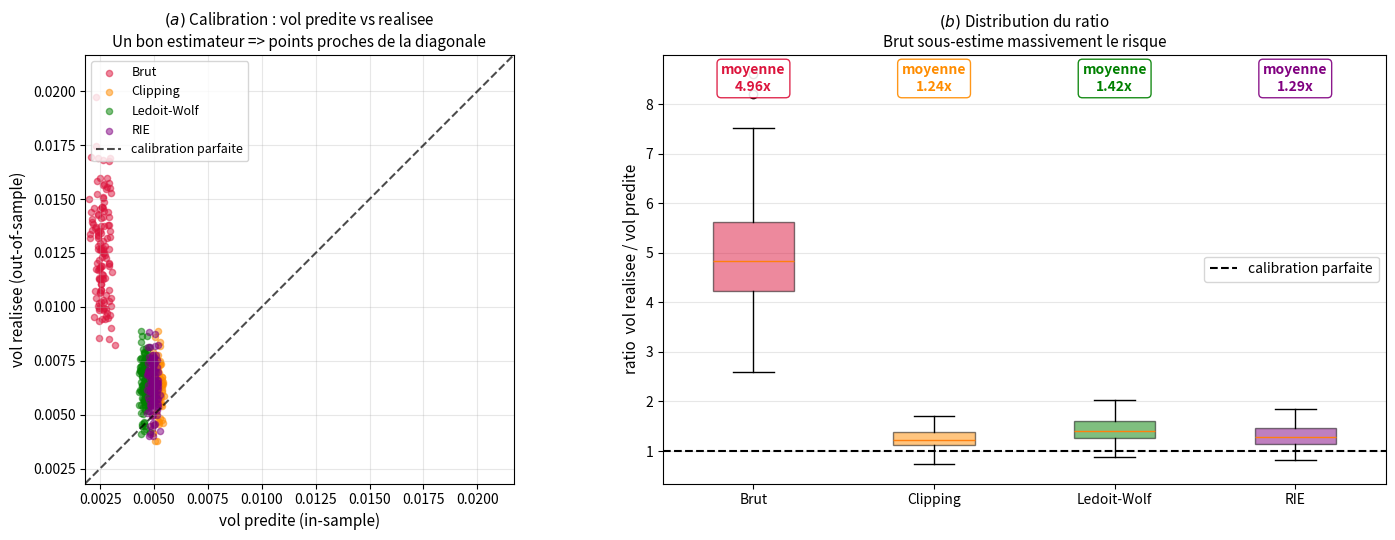

The script that saved this image: (Note: this script raises an exception after producing the figure.)
"""
Figure E pour la note 04 : test de calibration (vol predite vs realisee).

Backtest sur donnees simulees avec rebalancement mensuel.
4 strategies : Brut, Clipping, Ledoit-Wolf, RIE.

Le critere "vol predite = vol realisee" est LE test d'un risk manager :
la sous-estimation systematique (ratio >> 1) est ce qui condamne l'estimation brute.

Utilisation :
    cd C:\\Users\\geile\\mon-site\\content
    python generate_fig_calibration.py

Le calcul prend ~1 minute (~130 rebalancements de matrice 200x200).
"""
import os
import numpy as np
import matplotlib.pyplot as plt

OUTPUT_FILE = "fig_calibration.png"
SEED = 2024

rng = np.random.default_rng(seed=SEED)

N = 200
T_estim = 250
T_total = 3000
rebal_freq = 21
q = N / T_estim
lp = (1 + np.sqrt(q))**2

print(f"N = {N}, T = {T_estim}, q = {q:.2f}, lambda+ = {lp:.2f}")

strengths = [6.0, 2.0, 1.5, 1.2, 0.8]
factors = []
u_market = np.abs(rng.standard_normal(N)) + 0.5
u_market = u_market / np.linalg.norm(u_market)
factors.append(u_market)
for _ in range(len(strengths) - 1):
    u = rng.standard_normal(N); u /= np.linalg.norm(u)
    factors.append(u)
Sigma_true = np.eye(N)
for theta, u in zip(strengths, factors):
    Sigma_true += theta * np.outer(u, u)
Sigma_sqrt = np.linalg.cholesky(Sigma_true)
returns = (Sigma_sqrt @ rng.standard_normal(size=(N, T_total))).T * 0.01

def compute_weights(Sigma):
    Sigma_reg = Sigma + 1e-6 * np.trace(Sigma) / N * np.eye(N)
    inv = np.linalg.solve(Sigma_reg, np.ones(N))
    return inv / inv.sum()

def invert_bbp(lam, q):
    b = 1 + q - lam
    disc = b**2 - 4*q
    if disc < 0: return 1.0
    return 1 + (-b + np.sqrt(disc)) / 2

def clean_clipping(Sigma_emp):
    eigvals, eigvecs = np.linalg.eigh(Sigma_emp)
    mean_eigval = np.mean(eigvals)
    bulk = eigvals <= lp * mean_eigval
    eigvals_clean = eigvals.copy()
    if bulk.sum() > 0:
        eigvals_clean[bulk] = eigvals[bulk].mean()
    return eigvecs @ np.diag(eigvals_clean) @ eigvecs.T

def clean_ledoit_wolf(Sigma_emp, alpha=0.5):
    target = np.trace(Sigma_emp) / N * np.eye(N)
    return (1 - alpha) * Sigma_emp + alpha * target

def clean_rie(Sigma_emp):
    eigvals, eigvecs = np.linalg.eigh(Sigma_emp)
    mean_eigval = np.mean(eigvals)
    eigvals_norm = eigvals / mean_eigval
    eigvals_clean_norm = eigvals_norm.copy()
    bulk_mask = eigvals_norm <= lp
    bulk_mean = eigvals_norm[bulk_mask].mean() if bulk_mask.sum() > 0 else 1.0
    for i, lam in enumerate(eigvals_norm):
        if lam > lp:
            eigvals_clean_norm[i] = invert_bbp(lam, q)
        else:
            eigvals_clean_norm[i] = bulk_mean + 0.3 * (lam - bulk_mean)
    return eigvecs @ np.diag(eigvals_clean_norm * mean_eigval) @ eigvecs.T

methods = ['Brut', 'Clipping', 'Ledoit-Wolf', 'RIE']
colors_m = ['crimson', 'darkorange', 'green', 'purple']
vol_predicted = {m: [] for m in methods}
vol_realized = {m: [] for m in methods}

t = T_estim
n_rebal = 0
while t + rebal_freq < T_total:
    window = returns[t - T_estim:t]
    Sigma_emp = np.cov(window.T)
    estimators = {
        'Brut': Sigma_emp,
        'Clipping': clean_clipping(Sigma_emp),
        'Ledoit-Wolf': clean_ledoit_wolf(Sigma_emp),
        'RIE': clean_rie(Sigma_emp)
    }
    for m in methods:
        Sigma_clean = estimators[m]
        w = compute_weights(Sigma_clean)
        var_pred = max(w @ Sigma_clean @ w, 1e-12)
        vol_predicted[m].append(np.sqrt(var_pred) * np.sqrt(rebal_freq))
        future = returns[t:t+rebal_freq]
        vol_realized[m].append(np.std(future @ w) * np.sqrt(rebal_freq))
    t += rebal_freq
    n_rebal += 1

print(f"Rebalancements : {n_rebal}")
for m in methods:
    ratio_mean = (np.array(vol_realized[m]) / np.array(vol_predicted[m])).mean()
    print(f"  {m:12s} : ratio realise / predit = {ratio_mean:.2f}x")

# --- Figure ----
fig, axes = plt.subplots(1, 2, figsize=(15, 5.5))

ax = axes[0]
all_vals = []
for m, c in zip(methods, colors_m):
    pred = np.array(vol_predicted[m])
    real = np.array(vol_realized[m])
    ax.scatter(pred, real, color=c, alpha=0.5, s=20, label=m)
    all_vals.extend(list(pred) + list(real))
v_min, v_max = min(all_vals) * 0.9, max(all_vals) * 1.1
ax.plot([v_min, v_max], [v_min, v_max], 'k--', linewidth=1.5, alpha=0.7,
        label='calibration parfaite')
ax.set_xlabel('vol predite (in-sample)', fontsize=11)
ax.set_ylabel('vol realisee (out-of-sample)', fontsize=11)
ax.set_title(r'$(a)$ Calibration : vol predite vs realisee' + '\n' +
             'Un bon estimateur => points proches de la diagonale', fontsize=11)
ax.legend(loc='upper left', fontsize=9)
ax.grid(True, alpha=0.3)
ax.set_xlim(v_min, v_max); ax.set_ylim(v_min, v_max)
ax.set_aspect('equal')

ax = axes[1]
data_box = [np.array(vol_realized[m]) / np.array(vol_predicted[m]) for m in methods]
bp = ax.boxplot(data_box, tick_labels=methods, patch_artist=True)
for patch, c in zip(bp['boxes'], colors_m):
    patch.set_facecolor(c)
    patch.set_alpha(0.5)
ax.axhline(1.0, color='black', linestyle='--', linewidth=1.5, label='calibration parfaite')

for i, m in enumerate(methods):
    ratio_mean = (np.array(vol_realized[m]) / np.array(vol_predicted[m])).mean()
    color_text = colors_m[i]
    ax.text(i+1, ax.get_ylim()[1] * 0.92,
            f'moyenne\n{ratio_mean:.2f}x',
            ha='center', fontsize=10, fontweight='bold', color=color_text,
            bbox=dict(boxstyle='round,pad=0.3', facecolor='white',
                      edgecolor=color_text, alpha=0.9))

ax.set_ylabel('ratio  vol realisee / vol predite', fontsize=11)
ax.set_title(r'$(b)$ Distribution du ratio' + '\n' +
             'Brut sous-estime massivement le risque', fontsize=11)
ax.legend(loc='center right', fontsize=10)
ax.grid(True, alpha=0.3, axis='y')

plt.tight_layout()
out_path = os.path.join(os.path.dirname(os.path.abspath(__file__)), OUTPUT_FILE)
plt.savefig(out_path, dpi=160, bbox_inches='tight')
print(f"\nSaved: {out_path}")
